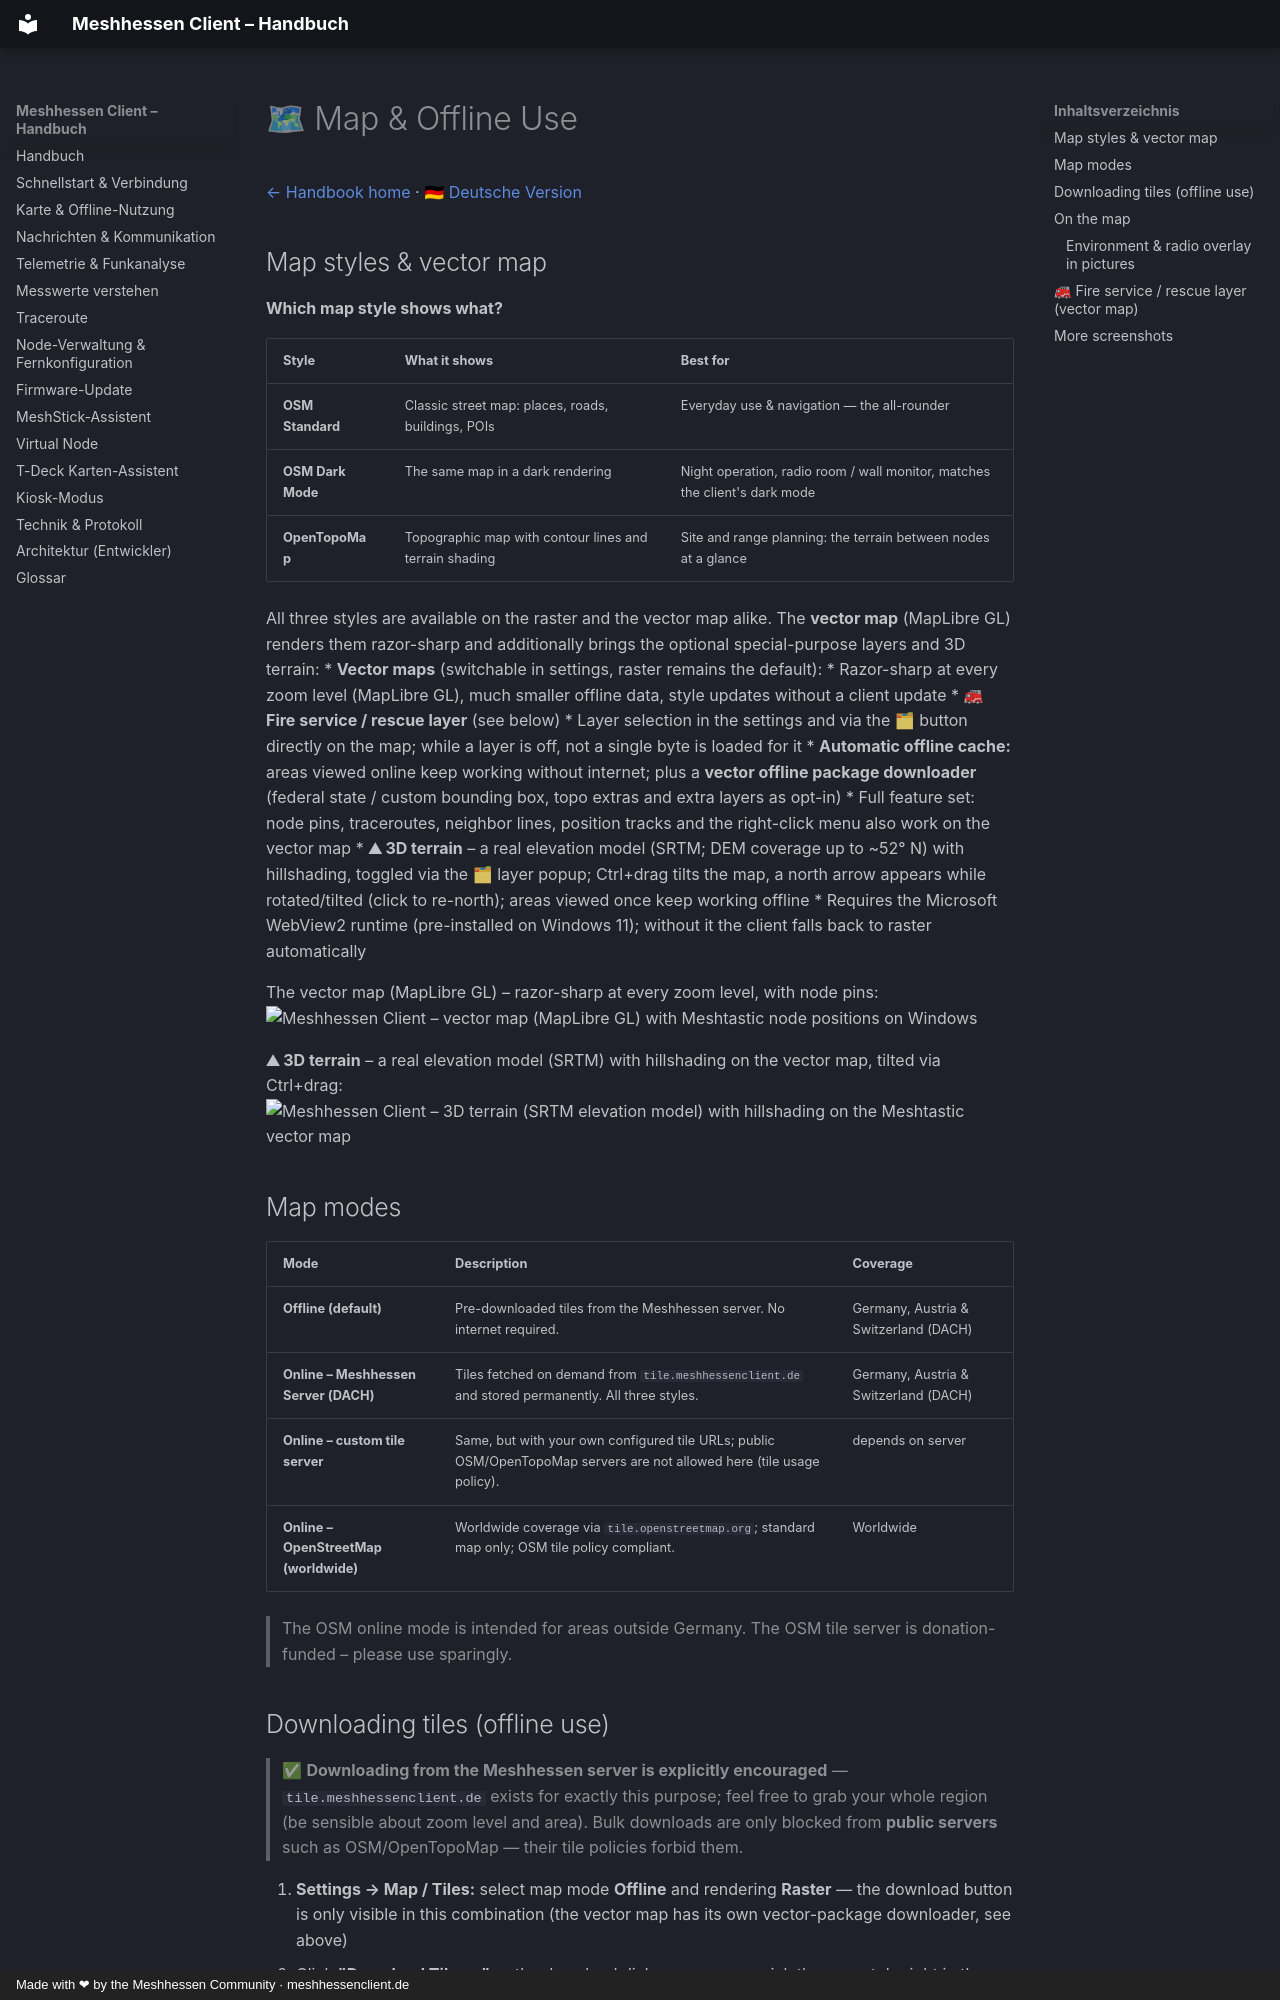

repository: SMLunchen/mh_windowsclient · page: en/map/index.html · generator: mkdocs · copyright: Made with ❤ by the Meshhessen Community · meshhessenclient.de

# 🗺 Map & Offline Use

[← Handbook home](index.md) · [🇩🇪 Deutsche Version](https://meshhessenclient.de/handbuch/de/karte/)

## Map styles & vector map

**Which map style shows what?**

| Style | What it shows | Best for |
|---|---|---|
| **OSM Standard** | Classic street map: places, roads, buildings, POIs | Everyday use & navigation — the all-rounder |
| **OSM Dark Mode** | The same map in a dark rendering | Night operation, radio room / wall monitor, matches the client's dark mode |
| **OpenTopoMap** | Topographic map with contour lines and terrain shading | Site and range planning: the terrain between nodes at a glance |

All three styles are available on the raster and the vector map alike. The **vector map** (MapLibre GL) renders them razor-sharp and additionally brings the optional special-purpose layers and 3D terrain:
* **Vector maps** (switchable in settings, raster remains the default):
  * Razor-sharp at every zoom level (MapLibre GL), much smaller offline data, style updates without a client update
  * **🚒 Fire service / rescue layer** (see below)
  * Layer selection in the settings and via the 🗂 button directly on the map; while a layer is off, not a single byte is loaded for it
  * **Automatic offline cache:** areas viewed online keep working without internet; plus a **vector offline package downloader** (federal state / custom bounding box, topo extras and extra layers as opt-in)
  * Full feature set: node pins, traceroutes, neighbor lines, position tracks and the right-click menu also work on the vector map
  * **⛰ 3D terrain** – a real elevation model (SRTM; DEM coverage up to ~52° N) with hillshading, toggled via the 🗂 layer popup; Ctrl+drag tilts the map, a north arrow appears while rotated/tilted (click to re-north); areas viewed once keep working offline
  * Requires the Microsoft WebView2 runtime (pre-installed on Windows 11); without it the client falls back to raster automatically

The vector map (MapLibre GL) – razor-sharp at every zoom level, with node pins:
<img alt="Meshhessen Client – vector map (MapLibre GL) with Meshtastic node positions on Windows" src="https://raw.githubusercontent.com/SMLunchen/mh_windowsclient/master/img/vector_in_action.png" />

**⛰ 3D terrain** – a real elevation model (SRTM) with hillshading on the vector map, tilted via Ctrl+drag:
<img alt="Meshhessen Client – 3D terrain (SRTM elevation model) with hillshading on the Meshtastic vector map" src="https://raw.githubusercontent.com/SMLunchen/mh_windowsclient/master/img/map-with-dem-elevation-profile.png" />

## Map modes

| Mode | Description | Coverage |
|----|----|----|
| **Offline (default)** | Pre-downloaded tiles from the Meshhessen server. No internet required. | Germany, Austria & Switzerland (DACH) |
| **Online – Meshhessen Server (DACH)** | Tiles fetched on demand from `tile.meshhessenclient.de` and stored permanently. All three styles. | Germany, Austria & Switzerland (DACH) |
| **Online – custom tile server** | Same, but with your own configured tile URLs; public OSM/OpenTopoMap servers are not allowed here (tile usage policy). | depends on server |
| **Online – OpenStreetMap (worldwide)** | Worldwide coverage via `tile.openstreetmap.org`; standard map only; OSM tile policy compliant. | Worldwide |

> The OSM online mode is intended for areas outside Germany. The OSM tile server is donation-funded – please use sparingly.
